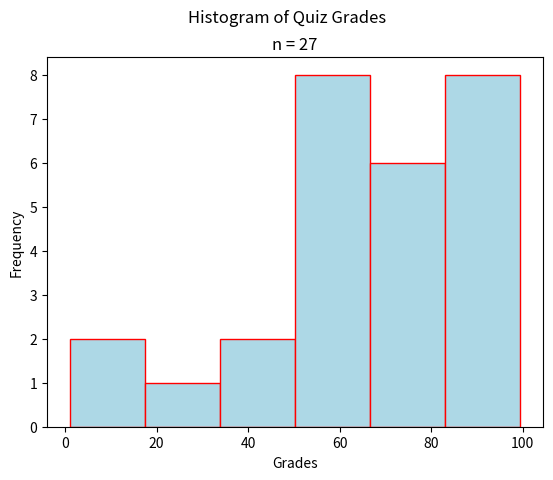

Python code for this plot:
"""
Stacked Bar Chart
=================
[redacted]
-----------
Some Point In The Distant Past
******************************

This script will generate a histogram for a sample of quiz grades.

.. note:: 

    This script is written to run in a `Continuous Integration Pipeline <https://about.gitlab.com/topics/ci-cd/>`_. It is used to render images for the `AP Stats Bishop Walsh website <https://bishopwalshmath.org>`_. In other words, it is running in an environment without a desktop. Read comments below for more information on running it on your computer. 
"""

##################################################################################
###                           IMPORT LIBRARIES                                 ###
##################################################################################

import matplotlib

## NOTE: How-To: Run This Script On Your Computer
#
#       To render the website, I have to use a "headless" backend to generate the images. 
#       If you want to run this script on your computer, comment out the following line 
#       with the "#" you see appended to each line of this comment:

matplotlib.use('agg')

import matplotlib.pyplot as plt
import random as rand

##################################################################################
###                                SCRIPT                                      ###
##################################################################################

# Create new Figure and Axes
(fig, axs) = plt.subplots()

# Generate data
data = ( 
    [ rand.randint(1, 50) for _ in range(5) ] + # generate some random F's, 0 - 49
    [ 9*rand.random() + 50 for _ in range(4) ] + # generate some random E's, 50 - 59 
    [ 9*rand.random() + 60 for _ in range(5) ] + # generate some random D's, 60 -69
    [ 9*rand.random() + 70 for _ in range(5) ] + # generate some random C's, 70- 79
    [ 9*rand.random() + 80 for _ in range(4) ] + # generate some random B's, 80 - 89
    [ 10*rand.random() + 90 for _ in range(4) ] # generate some random A's, 90 - 100
)

# Label Graph
plt.suptitle("Histogram of Quiz Grades")
plt.title(f"n = {len(data)}")

# Label Axes
axs.set_xlabel("Grades")
axs.set_ylabel("Frequency")

# Generate and output
axs.hist(data, bins=6, align='mid', color="lightblue", ec="red")
plt.show()
